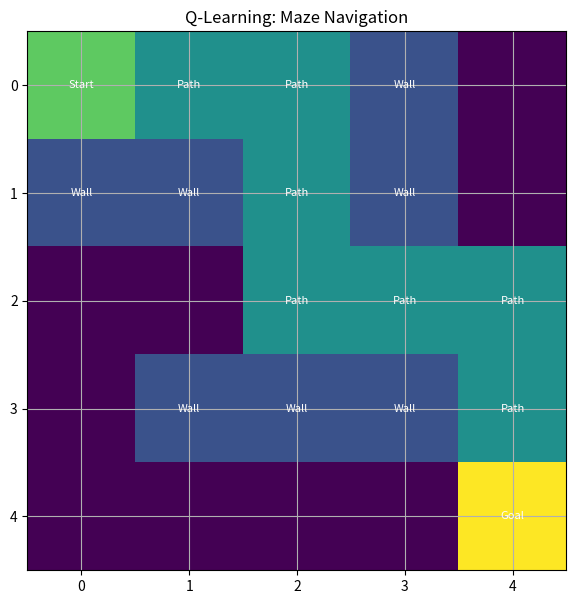

The matplotlib source for this figure:

import numpy as np
import matplotlib.pyplot as plt
import random

# Step 1: Create the maze
# 0 = Free path, 1 = Wall

maze = np.array([
    [0, 0, 0, 1, 0],
    [1, 1, 0, 1, 0],
    [0, 0, 0, 0, 0],
    [0, 1, 1, 1, 0],
    [0, 0, 0, 0, 0]
])

start = (0, 0)
goal = (4, 4)

rows, cols = maze.shape
n_states = rows * cols
n_actions = 4

# Actions: Up, Down, Left, Right
actions = [(-1, 0), (1, 0), (0, -1), (0, 1)]

# Step 2: Initialize Q-table

Q = np.zeros((n_states, n_actions))

alpha = 0.1
gamma = 0.9
epsilon = 1.0
epsilon_min = 0.05
epsilon_decay = 0.995
episodes = 3000
max_steps = 100

def state_id(pos):
    return pos[0] * cols + pos[1]

def get_next_state(pos, action):
    dr, dc = actions[action]
    nr, nc = pos[0] + dr, pos[1] + dc

    # Check boundaries and walls
    if (nr < 0 or nr >= rows or
        nc < 0 or nc >= cols or
        maze[nr, nc] == 1):
        return pos, -5, False

    if (nr, nc) == goal:
        return (nr, nc), 100, True

    return (nr, nc), -1, False

# Step 3: Train the agent

for episode in range(episodes):
    pos = start

    for step in range(max_steps):
        s = state_id(pos)

        # Epsilon-greedy action selection
        if random.random() < epsilon:
            action = random.randint(0, n_actions - 1)
        else:
            action = np.argmax(Q[s])

        next_pos, reward, done = get_next_state(pos, action)
        ns = state_id(next_pos)

        # Q-Learning update
        Q[s, action] += alpha * (
            reward + gamma * np.max(Q[ns]) - Q[s, action]
        )

        pos = next_pos

        if done:
            break

    epsilon = max(epsilon_min, epsilon * epsilon_decay)

# Step 4: Find the learned path

pos = start
path = [pos]
visited = {pos}

for _ in range(max_steps):
    s = state_id(pos)
    action = np.argmax(Q[s])

    next_pos, reward, done = get_next_state(pos, action)

    if next_pos == pos or next_pos in visited:
        print("Agent could not find a new path.")
        break

    pos = next_pos
    path.append(pos)
    visited.add(pos)

    if done:
        print("Goal reached!")
        break

print("Learned path:", path)
print("Number of steps:", len(path) - 1)

# Step 5: Visualize the maze and path

display_maze = maze.astype(float)

for r, c in path:
    display_maze[r, c] = 2

display_maze[start] = 3
display_maze[goal] = 4

plt.figure(figsize=(7, 7))
plt.imshow(display_maze, cmap="viridis")

for r in range(rows):
    for c in range(cols):
        if maze[r, c] == 1:
            label = "Wall"
        elif (r, c) == start:
            label = "Start"
        elif (r, c) == goal:
            label = "Goal"
        elif (r, c) in path:
            label = "Path"
        else:
            label = ""

        if label:
            plt.text(
                c, r, label,
                ha="center",
                va="center",
                color="white",
                fontsize=8
            )

plt.xticks(range(cols))
plt.yticks(range(rows))
plt.title("Q-Learning: Maze Navigation")
plt.grid(True)
plt.show()
